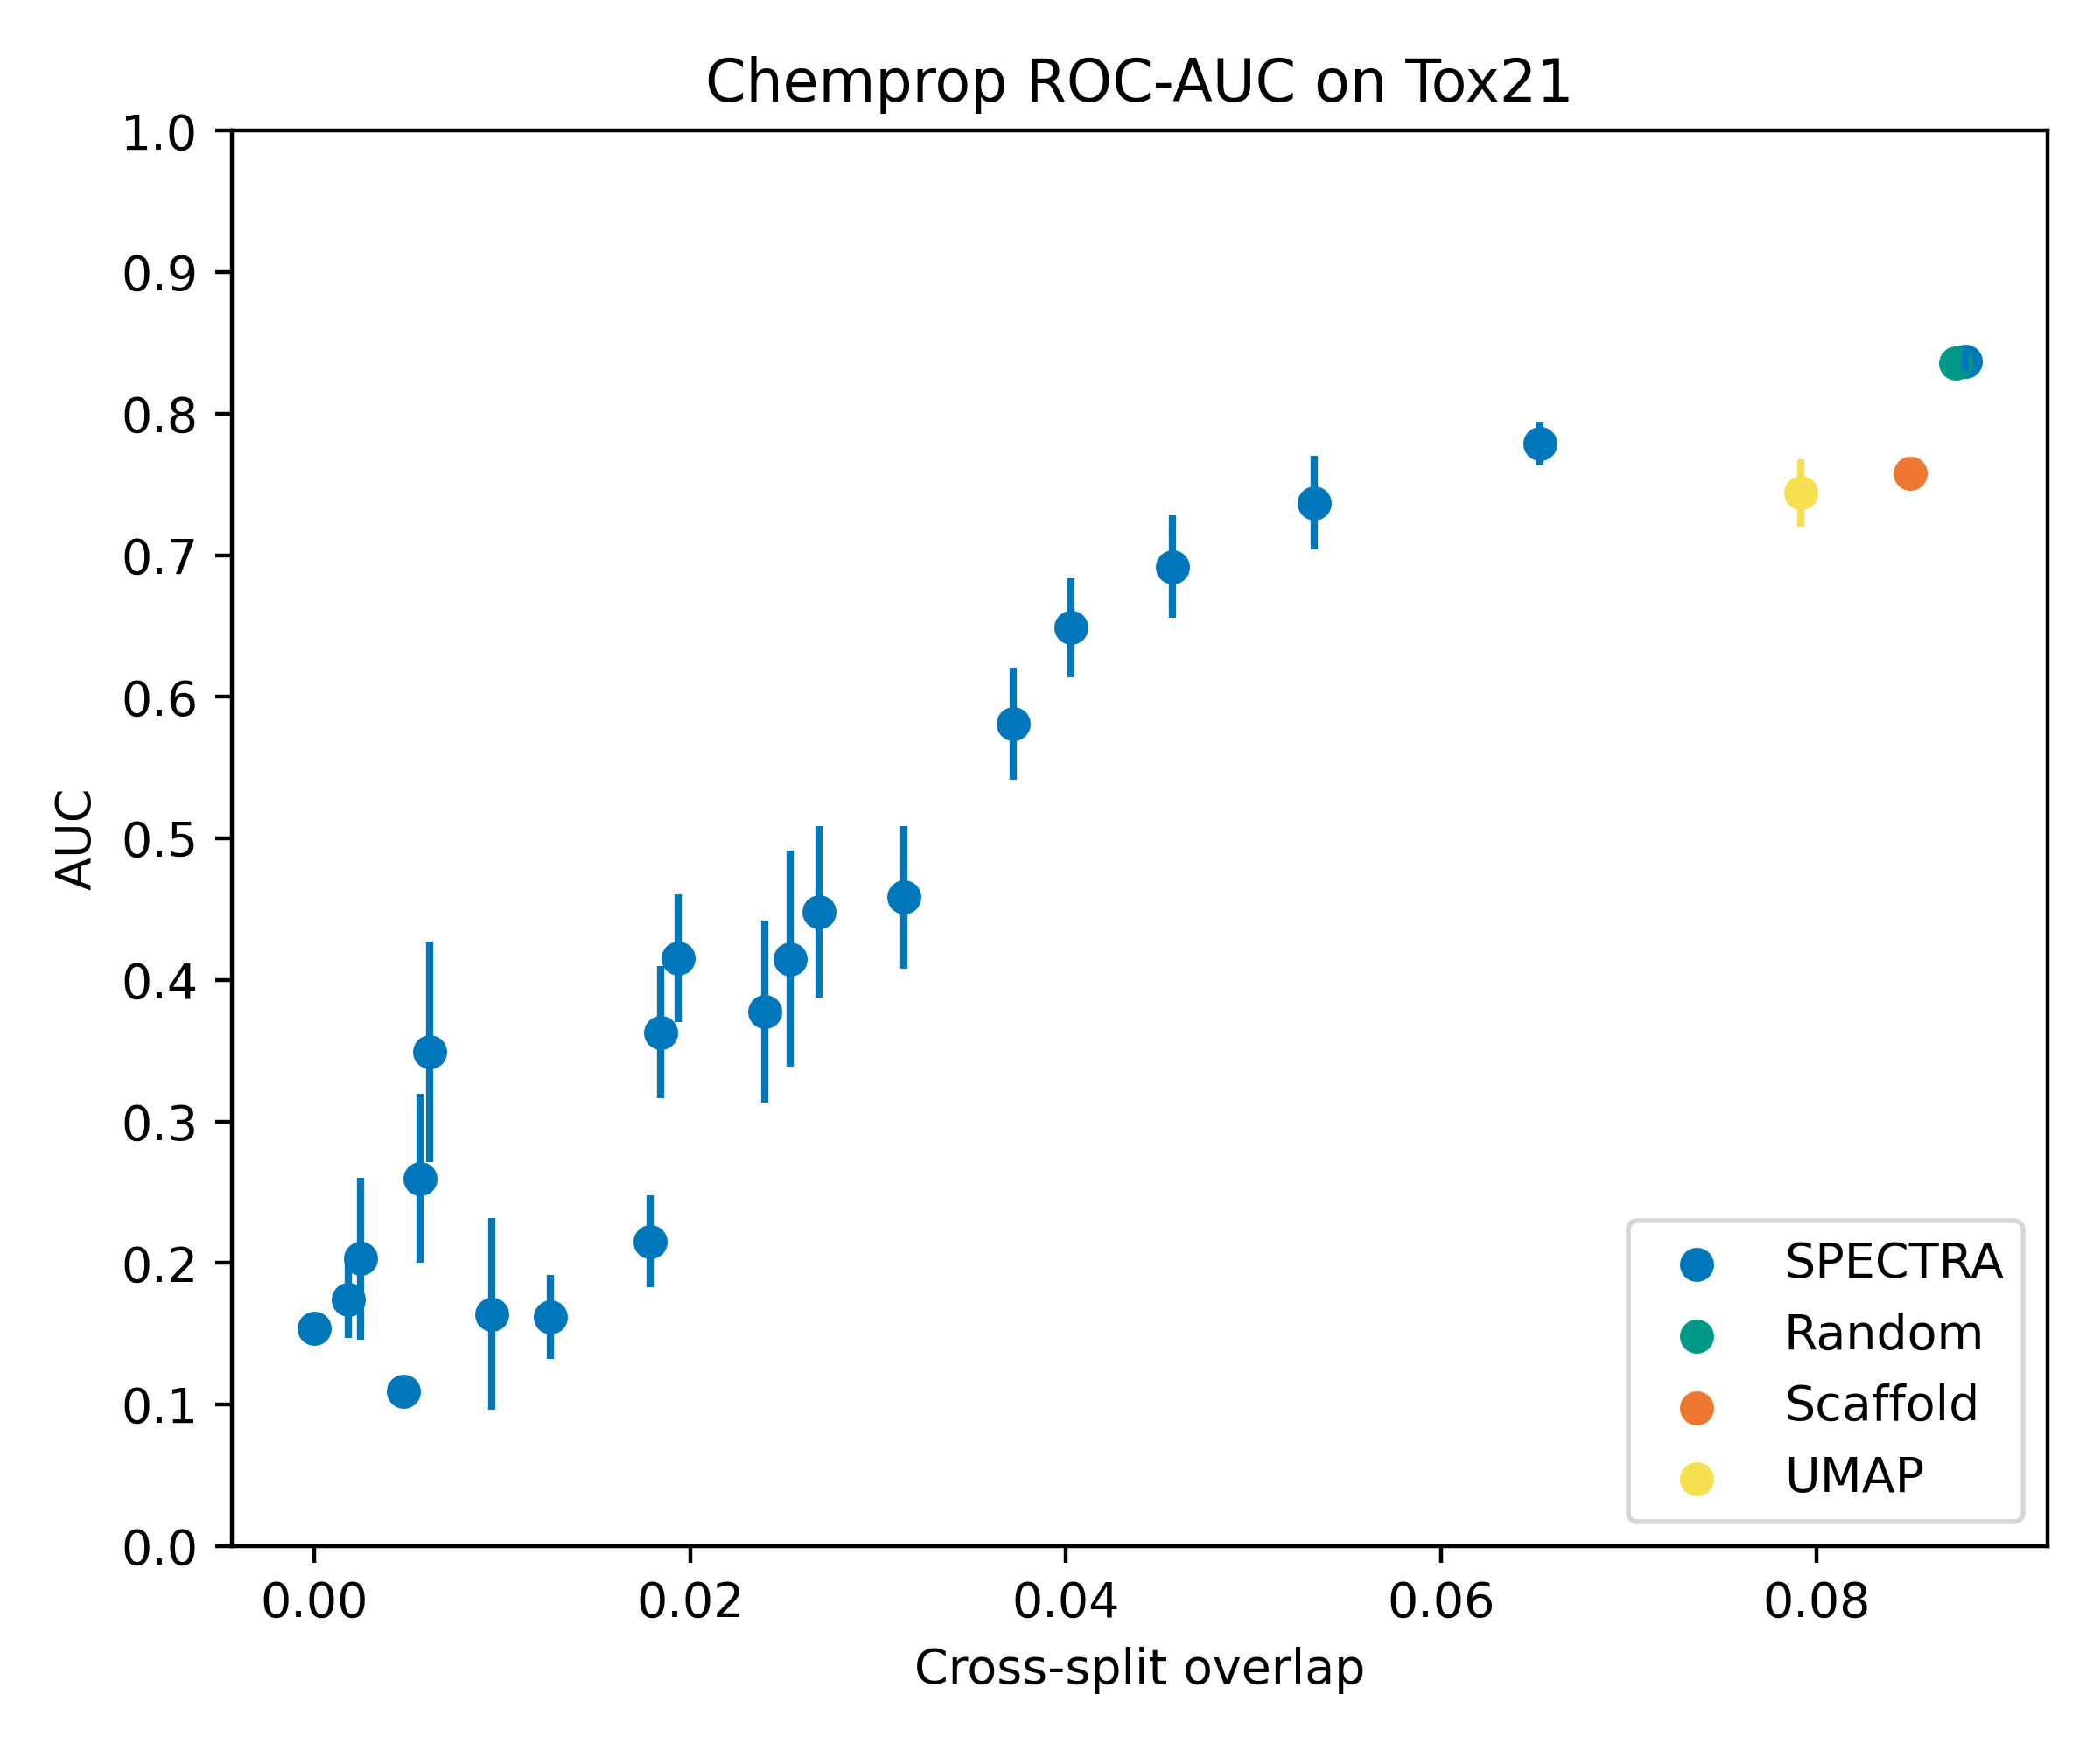

Source data for this figure (header and first rows):
, CSO, AUC, SP, SD
Random, 0.08737, 0.836, 0.0, 0.010
Scaffold, 0.08498, 0.758, 0.0, 0.009
UMAP, 0.07913, 0.744, 0.0, 0.024
